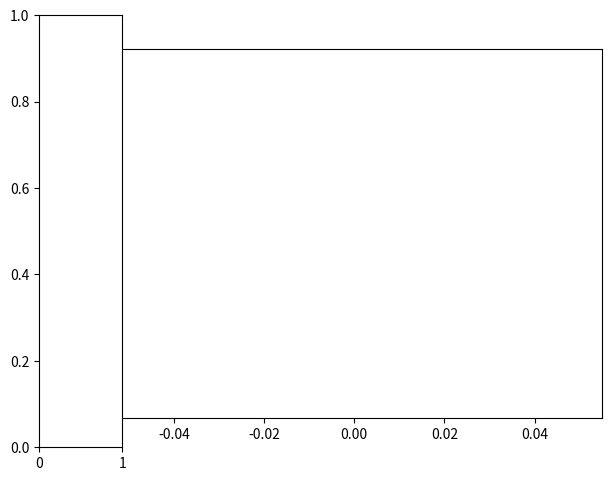

Python code for this plot: (Note: this script raises an exception after producing the figure.)
# -*- coding: utf-8 -*-
"""
Created on Tue Apr  7 22:18:01 2020

@author: reonid

Simple Viewer based only on matplotlib

"""

import numpy as np
import matplotlib.pyplot as plt
from matplotlib.widgets import AxesWidget, Button #, TextBox, RadioButtons


UP_TEXT = '<<...' 
DOWN_TEXT = '...>>' 
MAX_LABELS = 100


def in_rect(pt, rct):
    return rct.get_window_extent().contains(pt[0], pt[1])
    
def hit_textobj(textobj, axes, x, y):
    #return textobj.get_window_extent().contains(x, y)

    txt_ext = textobj.get_window_extent()
    y0, dy = txt_ext.bounds[1], txt_ext.bounds[2]
    if y < y0-5 or y > y0 + dy+5: 
        return False

    x, y = axes.transAxes.inverted().transform_point((x, y))
    return (0.0  <= x <= 1.0)

def label_get_text(obj): 
    if obj is None:
        return None
    else: 
        return obj.get_text()

def get_xylimits(plotline): 
    xx = plotline.get_xdata()
    yy = plotline.get_ydata()
    xmin, xmax = np.nanmin(xx), np.nanmax(xx)
    ymin, ymax = np.nanmin(yy), np.nanmax(yy)
    return xmin, ymin, xmax, ymax
    


last_clicked_listbox = None
    
class ListBox(AxesWidget):
    def __init__(self, ax, items, active=0):
        AxesWidget.__init__(self, ax)

        self.items = items

        self.item_active = active

        self.item_first = 0
        self.item_last = len(items)

        self.label_displayed = 10
        self.label_first = 0
        self.label_last = self.item_last
        self.label_up = None
        self.label_down = None

        
        fmx = ax.figure.canvas.fontMetrics()
        #self.label_step = int(fmx.height()*1.55) # 20
        self.label_step = int(fmx.height()*1.9) 
        
        try: # doesn't work in some versions...
            wext = ax.get_window_extent()
            wext.bounds = wext.bounds
        except:
            pass
        
        ax.set_xticks([])
        ax.set_yticks([])
        ax.set_navigate(False)
        #axcolor = ax.get_axis_bgcolor()

        #N = 10
        #dy = 1.0 / (N + 1)
        #ys = np.linspace(1 - dy, dy, N)
        cnt = 0
        
        #bnds = ax.get_window_extent().bounds
        #x0 = bnds[0] + 6
        #y0 = bnds[1] + 6*2
        #y1 = bnds[1] + bnds[3] - 6*2
        x0, y0, y1 = self._getxy()
        
        self.labels = []
        for i in range(MAX_LABELS):
            #y = ys[i]
            y = y1 - i*self.label_step
            lbl = ax.text(x0, y, '', transform=None, #transform=ax.transAxes,
                        horizontalalignment='left',
                        verticalalignment='center', 
                        color='black', 
                        backgroundcolor='white')
            if y < y0: 
                lbl.set_visible(False)
            else: 
                self.label_displayed = i+1

            self.labels.append(lbl)
            #ax.add_patch(rct)
            cnt += 1

        self.connect_event('button_press_event', self._clicked)
        self.connect_event('key_press_event', self._keypressed)
        #self.connect_event('motion_notify_event', self._clicked)
        self.connect_event('resize_event', self._resized)

        self.cnt = 0
        self.observers = {}
        self._update()

    def _getxy(self): 
        bnds = self.ax.get_window_extent().bounds        
        x0 = bnds[0] + 6
        y0 = bnds[1] + 6*2
        y1 = bnds[1] + bnds[3] - 6*2 
        
        d = 11
        x0 = bnds[0] + d
        y0 = bnds[1] + d*2
        y1 = bnds[1] + bnds[3] - d*2 
        
        return x0, y0, y1
    
    def move(self, delta):  # +1, -1
        self.item_active += delta

        if self.item_active <= -1: 
            self.item_active = 0

        elif self.item_active >= len(self.items): 
            self.item_active = len(self.items)-1
            #return # do nothing 
            
        elif self.item_active < self.item_first: 
            self.item_first = self.item_active

        elif self.item_active > self.item_last: 
            self.item_first += 1 + (self.item_first == 0)
        
        self._update()
        
        if self.drawon: 
            self.ax.figure.canvas.draw()

        if not self.eventson:
            return

        active_text = self.items[self.item_active]  
        for cid, func in self.observers.items():
            func(active_text)

        plt.draw()
    

    def _keypressed(self, event):
        if self.ignore(event):
            return
        #if event.inaxes != self.ax:
        #    return
        global last_clicked_listbox    
        if self != last_clicked_listbox: 
            return 
         
        if event.key == 'up': 
            self.move(-1)
        if event.key == 'down': 
            self.move(1)

            

    def _update(self): 
        N = len(self.items)
        NN = self.label_displayed

        i0, i1 = self.item_first, self.item_first + NN
        ii0, ii1 = 0, NN
        self.label_up, self.label_down = None, None
                
        #for lbl in self.labels:
        #    lbl.set_text('')
        #    lbl.set_visible('False')

        if N <= NN: 
            i0 = 0
            i1 = N
            ii0 = 0
            ii1 = i1

        if i0 > 0: 
            i1 -= 1
            ii0 += 1
            self.label_up = 0
            self.labels[self.label_up].set_text(UP_TEXT)
            self.labels[self.label_up].set_color('black')
            self.labels[self.label_up].set_backgroundcolor('white')

        if N - i0 > NN - (self.label_up is not None): 
            i1 -= 1
            ii1 -= 1
            self.label_down = NN-1
            self.labels[self.label_down].set_text(DOWN_TEXT)
            self.labels[self.label_down].set_color('black')
            self.labels[self.label_down].set_backgroundcolor('white')
            
        if i0 == 1: 
            i0 = 0
            ii0 = 0
            self.label_up = None
            

        if i1 > N: #???
            i1 = N
            ii1 = ii0 + N        

        ii1 = ii0 + (i1 - i0)        
        
        self.item_first, self.item_last = i0, i1-1
        self.label_first, self.label_last = ii0, ii1-1
        
        for lbl, txt, i in zip(self.labels[ii0:ii1], 
                               self.items[i0:i1], 
                               range(i0, i1)): 

            #if i == self.item_active: # ??? in some cases there can be a bug
            if listbox_active_item_name(self) == txt: 
                bgcolor = 'blue'
                txtcolor = 'white'
            else: 
                bgcolor = 'white'
                txtcolor = 'black'
                
            lbl.set_text(txt)
            lbl.set_visible(True)

            lbl.set_color(txtcolor)
            lbl.set_backgroundcolor(bgcolor)


        d = (self.label_down is not None)
        for lbl in self.labels[ii1+d:self.label_displayed]:
            lbl.set_text('')


    def _resized(self, event): 
        #bnds = self.ax.get_window_extent().bounds
        #x0 = bnds[0] + 6
        #y0 = bnds[1] + 6*2
        #y1 = bnds[1] + bnds[3] - 6*2
        x0, y0, y1 = self._getxy()
        
        for i in range(MAX_LABELS):
            lbl = self.labels[i]
            y = y1 - i*self.label_step
            if y < y0: 
                lbl.set_visible(False)
            else: 
                lbl.set_x(x0)
                lbl.set_y(y)
                lbl.set_visible(True)
                self.label_displayed = i+1
        self._update()
    
    def _clicked(self, event):        
        if self.ignore(event):
            return
        if event.button != 1:
            return
        if event.inaxes != self.ax:
            return
  
        global last_clicked_listbox
        last_clicked_listbox = self
        
        #xy = self.ax.transAxes.inverted().transform_point((event.x, event.y))
        #pclicked = np.array([xy[0], xy[1]])

        active_lbl = None
        for txt in self.labels:
            #if txt.get_window_extent().contains(event.x, event.y):
            if hit_textobj(txt, self.ax, event.x, event.y):
                active_lbl = txt
                break
        else:
            pass # return

        clicked_text = label_get_text(active_lbl)
        if clicked_text == UP_TEXT: 
            self.item_first -= 1
        elif clicked_text == DOWN_TEXT: 
            if self.item_first == 0: 
                self.item_first = 2
            else:
                self.item_first += 1

        try: 
            self.item_active = self.items.index(clicked_text) 
            active_text = clicked_text
        except:
            active_text = self.items[self.item_active]
     
        self._update()

        if self.drawon: 
            self.ax.figure.canvas.draw()

        if not self.eventson:
            return

        for cid, func in self.observers.items():
            func(active_text)



    def on_clicked(self, func):
        """
        When the button is clicked, call *func* with button label

        A connection id is returned which can be used to disconnect
        """
        cid = self.cnt
        self.observers[cid] = func
        self.cnt += 1
        return cid

    def disconnect(self, cid):
        """remove the observer with connection id *cid*"""
        try:
            del self.observers[cid]
        except KeyError:
            pass

def listbox_get_active_text(obj): 
    if obj is None: 
        return None
    else: 
        obj.get_text()

def listbox_active_item_name(listbox): 
    if listbox is None: 
        return None
    else: 
        idx = listbox.item_active
        try: 
            name = listbox.items[idx]
        except IndexError: 
            name = None
    
        return name   

class Scroll(AxesWidget):
    def __init__(self, ax):
        AxesWidget.__init__(self, ax)
        
        self.btn_up = None
        self.btn_down = None
        
        

class ViewerAdapter: 
    def __init__(self, obj):
        pass        
        #self.obj = obj
        
    def get_titles(self): 
        return None, None
    
    def get_signal(self, name1, name2): 
        x, y = None, None        
        return x, y
        
    def get_names1(self): 
        return []
        
    def get_names2(self, name1): 
        return []
    
    def init_gui(self, viewer): 
        pass

class Viewer: 
    def __init__(self, adapter): 
        self.adapter = adapter
        col_titles = adapter.get_titles()

        self.buttons = {}

        self.figure, self.ax = plt.subplots()
        x, y = [0, 0], [0, 0]
        self.line, = plt.plot(x, y, lw=2)

        #ax1 = plt.axes([0.02, 0.1, 0.1, 0.8])
        w = 0.13
        ax1 = plt.axes([0.02, 0.05, w, 0.9])
        self.listbox1 = ListBox(ax1, items=adapter.get_names1())
        self.listbox1.on_clicked(self._changed1)
        name1 = adapter.get_names1()[0]

        if col_titles[1] is None: 
            #name2 = None
            self.listbox2 = None
            plt.subplots_adjust(bottom=0.2, left=0.3)
        else:
            ax2 = plt.axes([w + 0.03, 0.05, w, 0.9])
            
            self.listbox2 = ListBox(ax2, items=adapter.get_names2(name1))
            self.listbox2.on_clicked(self._changed2)            
            #name2 = adapter.get_names2(name1)[0]
            plt.subplots_adjust(bottom=0.2, left=0.4)
                    

        self._changed()
        self.adapter.init_gui(self)

    def _changed1(self, text): 
        if self.listbox2 is not None: 
            self.listbox2.items = self.adapter.get_names2(text)
            self.listbox2._update()
            
        self._changed()

    def _changed2(self, text): 
        self._changed()


    def get_active_names(self): 
        name1 = listbox_active_item_name(self.listbox1)
        name2 = listbox_active_item_name(self.listbox2)
        return name1, name2
        
    def _changed(self): 
        name1, name2 = self.get_active_names() 
        
        x, y = self.adapter.get_signal(name1, name2)
        self.line.set_xdata(x)        
        self.line.set_ydata(y)
        
        #plt.sca(self.line.axes)     
        #self.line.axes.set_xlim(-0.1, 1.1)
        #self.line.axes.set_ylim(-1.1, 1.1)
        #plt.autoscale(True)
        
        #x0, y0, x1, y1 = get_xylimits(self.line)
        #self.line.axes.set_xlim(x0, x1)
        #self.line.axes.set_ylim(y0, y1)
        
        #self.line.axes.autoscale(True)
        self.line.axes.relim(True)
        self.line.axes.autoscale_view()
        
        plt.draw()

    def add_btn(self, name, location, action): 
        #ax =  plt.axes([0.7, 0.05, 0.1, 0.075]) 
        ax =  plt.axes(location) 
        b = Button(ax, name)
        b.on_clicked(action)
        self.buttons[name] = b

class TestViewerAdapter(ViewerAdapter): 
    def get_titles(self): 
        return 'Test', 'X' #None
    
    def get_signal(self, name1, name2): 
        if (name1 is None)or(name2 is None): 
            return None, None

        freq = float(name1)
        t = np.arange(0.0, 1.0, 0.001)
        data = np.sin(2*np.pi*freq*t)
        
        k = {'first': 1, 'second': 2, 'third': 3}[name2]
        return t, k*data
        
    def get_names1(self): 
        freqs = np.arange(2, 40, 3)
        return [str(f) for f in freqs]
        
    def get_names2(self, name1): 
        if name1 == '11': 
            return ['first', 'second', 'third']
        else:
            return ['first', 'second']


if __name__ == '__main__': 

    
    vwr = Viewer(TestViewerAdapter(None))
    plt.show()

